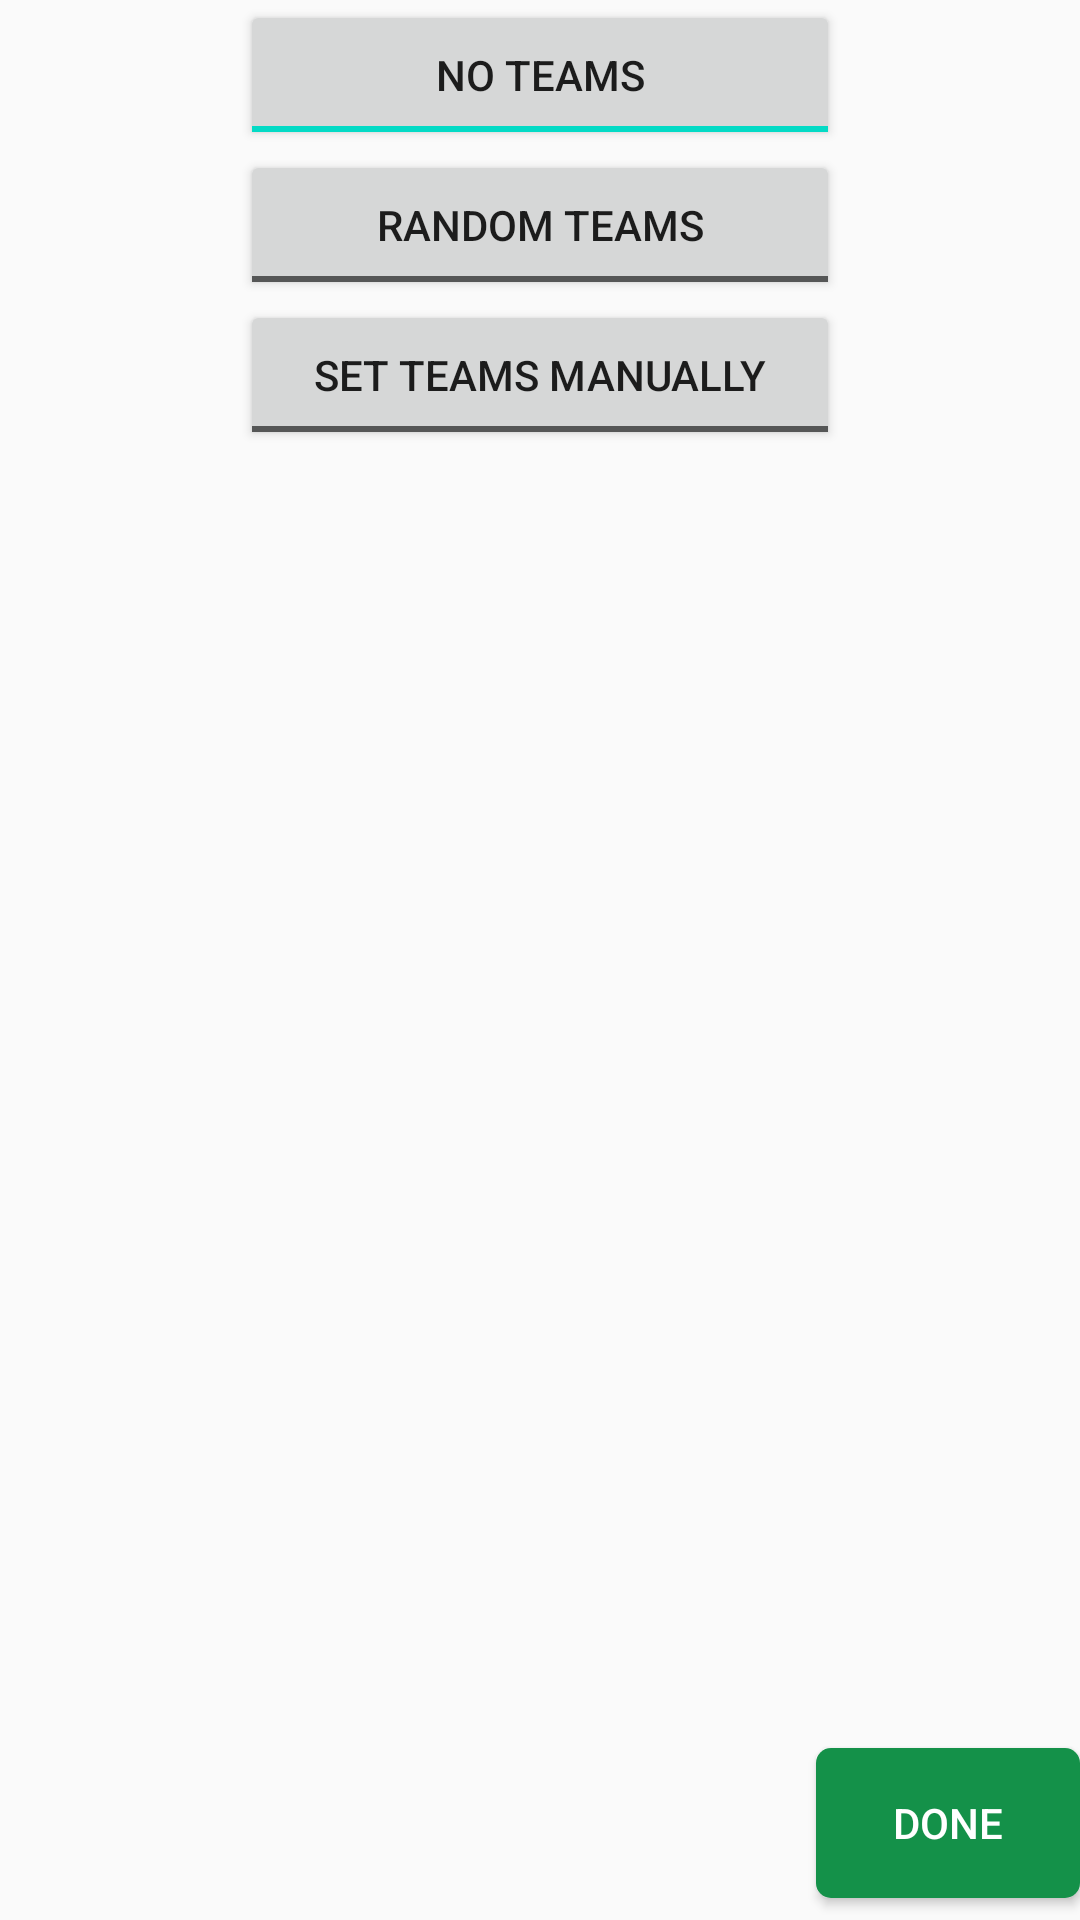

Layout XML and referenced resources for this Android screen:
<!-- AndroidManifest.xml: application theme AppTheme -->
<!-- res/layout/make_teams.xml -->
<?xml version="1.0" encoding="utf-8"?>
<LinearLayout xmlns:android="http://schemas.android.com/apk/res/android"
    android:orientation="vertical" android:layout_width="match_parent"
    android:layout_height="match_parent"
    android:weightSum="1">

    <ToggleButton
        android:layout_width="200dp"
        android:layout_height="50dp"
        android:text="No teams"
        android:textOn="@string/maketeams_buttonnNoTeams"
        android:textOff="@string/maketeams_buttonnNoTeams"
        android:id="@+id/toggleButtonNoTeams"
        android:layout_gravity="center_horizontal"
        android:checked="true" />

    <ToggleButton
        android:layout_width="200dp"
        android:layout_height="50dp"
        android:text="@string/maketeams_buttonnRandom"
        android:textOn="@string/maketeams_buttonnRandom"
        android:textOff="@string/maketeams_buttonnRandom"
        android:id="@+id/toggleButtonRandom"
        android:layout_gravity="center_horizontal" />

    <ToggleButton
        android:layout_width="200dp"
        android:layout_height="50dp"
        android:text="@string/maketeams_buttonManual"
        android:textOn="@string/maketeams_buttonManual"
        android:textOff="@string/maketeams_buttonManual"
        android:id="@+id/toggleButtonManually"
        android:layout_gravity="center_horizontal" />

    <FrameLayout
        android:layout_width="match_parent"
        android:layout_height="339dp"
        android:layout_weight="0.93"
        android:id="@+id/fragmentContentTeams">
    </FrameLayout>

    <Button
        android:layout_width="wrap_content"
        android:layout_height="50dp"
        android:text="Done"
        android:id="@+id/buttonDoneTeams"
        android:layout_gravity="center_vertical|right"
        android:background="@drawable/apply_button"
        android:textColor="#ffffff" />
</LinearLayout>
<!-- resources referenced by this layout -->
<resources>
  <!-- drawable apply_button (drawable) -->
  <?xml version="1.0" encoding="utf-8"?>
  <selector xmlns:android="http://schemas.android.com/apk/res/android">
      <item android:state_pressed="true" >
          //Here you can set style you want when Button is pressed
          <shape>
              <solid
                  android:color="#158143" />
              <stroke
                  android:width="1dp"
                  android:color="#fff" />
              <corners
                  android:radius="7dp" />
              <padding
                  android:left="10dp"
                  android:top="10dp"
                  android:right="10dp"
                  android:bottom="10dp" />
          </shape>
      </item>
      <item>
          //Here you can set style you want when button is not pressed
          <shape xmlns:android="http://schemas.android.com/apk/res/android"
              android:shape="rectangle">
              
              <solid android:color="#149149"/>
              <padding
                  android:top="10dp"
                  android:bottom="10dp"
                  android:left="10dp"
                  android:right="10dp"
                  />
              <corners android:radius="5dp"/>
  
          </shape>
      </item>
  </selector>
  <string name="maketeams_buttonManual">Set teams manually</string>
  <string name="maketeams_buttonnNoTeams">No teams</string>
  <string name="maketeams_buttonnRandom">Random teams</string>
  <style name="AppTheme" parent="AppTheme.Base">
          
      </style>
  <style name="AppTheme.Base" parent="Theme.AppCompat.Light.NoActionBar">
          <item name="colorPrimary">@color/colorPrimary</item>
          <item name="colorPrimaryDark">@color/colorPrimaryDark</item>
          <item name="colorAccent">@color/colorAccent</item>
      </style>
  <!-- not gathered from this repository: default colours our renderer supplied (Android Studio template values) -->
  <color name="colorPrimary">#FF6200EE</color>
  <color name="colorPrimaryDark">#FF3700B3</color>
  <color name="colorAccent">#FF03DAC5</color>
</resources>
